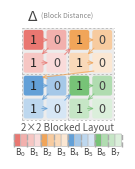

The script that saved this image:
import matplotlib.pyplot as plt
import matplotlib.patches as mpatches
import numpy as np

fig, ax = plt.subplots(1, 1, figsize=(1.8, 1.8))
ax.text(0.12+0.08, 1.01, r'$\Delta$', transform=ax.transAxes,
        ha='center', va='bottom', fontsize=10, color='#444')
ax.text(0.19+0.08, 1.04, '(Block Distance)', transform=ax.transAxes,
        ha='left', va='bottom', fontsize=5, color='#888')
nrows, ncols = 4, 4

# Ribbon defines the reference width
ribbon_w = 4.0
ribbon_x0 = 0.0
n_elems = nrows * ncols
elem_w = ribbon_w / n_elems

# Grid is 0.85x the ribbon width, centered above it
grid_w = 0.85 * ribbon_w
cell = grid_w / ncols
inner = 0.82 * cell
offset = (cell - inner) / 2
grid_x0 = (ribbon_w - grid_w) / 2

# --- Draw gray background cells ---
for r in range(nrows):
    for c in range(ncols):
        y = (nrows - 1 - r) * cell
        rect = mpatches.FancyBboxPatch(
            (grid_x0 + c * cell, y), cell, cell,
            boxstyle="square,pad=0",
            facecolor='#ececec', edgecolor='none', linewidth=0
        )
        ax.add_patch(rect)

# --- Inner (dashed) grid lines at 2x2 tile boundaries ---
for c_inner in [0, 2, 4]:
    x = grid_x0 + c_inner * cell
    ax.plot([x, x], [0, nrows * cell],
            ls='--', color='#aaaaaa', lw=0.5, dashes=(3, 3))

for r_inner in [0, 2, 4]:
    y = r_inner * cell
    ax.plot([grid_x0, grid_x0 + ncols * cell], [y, y],
            ls='--', color='#aaaaaa', lw=0.5, dashes=(3, 3))

# --- Data: all 1s for tiled layout (no stride-2 within tile) ---
values = [
    [1, 0, 1, 0],
    [1, 0, 1, 0],
    [1, 0, 1, 0],
    [1, 0, 1, 0],
]

tile_colors = {
    (0, 0): '#e8706a',
    (0, 1): '#f0a050',
    (1, 0): '#5b9bd5',
    (1, 1): '#70c070',
}

inner_opacities = {
    (0, 0): 0.95,
    (0, 1): 0.55,
    (1, 0): 0.40,
    (1, 1): 0.25,
}

white = np.array([1.0, 1.0, 1.0])

for r in range(nrows):
    for c in range(ncols):
        tile_r, tile_c = r // 2, c // 2
        local_r, local_c = r % 2, c % 2
        base_hex = tile_colors[(tile_r, tile_c)]
        base = np.array([int(base_hex[i:i+2], 16) / 255 for i in (1, 3, 5)])
        a = inner_opacities[(local_r, local_c)]
        color = a * base + (1 - a) * white

        y = (nrows - 1 - r) * cell + offset
        x = grid_x0 + c * cell + offset

        rect = mpatches.FancyBboxPatch(
            (x, y), inner, inner,
            boxstyle="round,pad=0.02,rounding_size=0.08",
            facecolor=color, edgecolor='none', linewidth=0
        )
        ax.add_patch(rect)

        val = values[r][c]
        ax.text(grid_x0 + c * cell + cell / 2, (nrows - 1 - r) * cell + cell / 2,
                str(val),
                ha='center', va='center', fontsize=9,
                color='#222' if val > 0 else '#444')

# --- Arrows ---
access_order = []
for ti in range(2):
    for tj in range(2):
        for ii in range(2 * ti, 2 * ti + 2):
            for jj in range(2 * tj, 2 * tj + 2):
                access_order.append((ii, jj))

def cell_center(r, c):
    return (grid_x0 + c * cell + cell / 2, (nrows - 1 - r) * cell + cell / 2)

def cell_box(r, c):
    x0 = grid_x0 + c * cell + offset
    y0 = (nrows - 1 - r) * cell + offset
    return (x0, y0, x0 + inner, y0 + inner)

def edge_point(cx, cy, dx, dy, box):
    xmin, ymin, xmax, ymax = box
    margin = 0.04
    xmin += margin; ymin += margin; xmax -= margin; ymax -= margin
    t_candidates = []
    if dx != 0:
        for edge_x in [xmax, xmin]:
            t = (edge_x - cx) / dx
            if t > 0:
                hit_y = cy + dy * t
                if ymin <= hit_y <= ymax:
                    t_candidates.append(t)
    if dy != 0:
        for edge_y in [ymax, ymin]:
            t = (edge_y - cy) / dy
            if t > 0:
                hit_x = cx + dx * t
                if xmin <= hit_x <= xmax:
                    t_candidates.append(t)
    if not t_candidates:
        norm = (dx**2 + dy**2) ** 0.5
        return (cx + dx / norm * 0.35, cy + dy / norm * 0.35)
    t_min = min(t_candidates)
    return (cx + dx * t_min, cy + dy * t_min)

for idx in range(len(access_order) - 1):
    r0, c0 = access_order[idx]
    r1, c1 = access_order[idx + 1]
    cx0, cy0 = cell_center(r0, c0)
    cx1, cy1 = cell_center(r1, c1)
    dx = cx1 - cx0
    dy = cy1 - cy0
    tile0 = (r0 // 2, c0 // 2)
    tile1 = (r1 // 2, c1 // 2)
    if tile0 != tile1:
        margin = 0.04
        box0 = cell_box(r0, c0)
        box1 = cell_box(r1, c1)
        sx = box0[2] - margin if dx > 0 else box0[0] + margin
        sy = box0[3] - margin if dy > 0 else box0[1] + margin
        ex = box1[0] + margin if dx > 0 else box1[2] - margin
        ey = box1[1] + margin if dy > 0 else box1[3] - margin
        p0 = (sx, sy)
        p1 = (ex, ey)
    else:
        p0 = edge_point(cx0, cy0, dx, dy, cell_box(r0, c0))
        p1 = edge_point(cx1, cy1, -dx, -dy, cell_box(r1, c1))
    tile_r, tile_c = r0 // 2, c0 // 2
    base_hex = tile_colors[(tile_r, tile_c)]
    arrow = mpatches.FancyArrowPatch(
        p0, p1, arrowstyle='->', mutation_scale=7,
        color=base_hex, lw=0.8, alpha=0.7,
        shrinkA=0, shrinkB=0, zorder=5
    )
    ax.add_patch(arrow)

# --- Memory ribbon: 2x2 blocked layout ---
ribbon_y = -1.0
ribbon_h = 0.5

ax.text(ribbon_w / 2, ribbon_y + ribbon_h + 0.25,
        '2×2 Blocked Layout', ha='center', va='center',
        fontsize=7, color='#555')

blocked_order = []
for tile_r in range(nrows // 2):
    for tile_c in range(ncols // 2):
        for lr in range(2):
            for lc in range(2):
                blocked_order.append((tile_r * 2 + lr, tile_c * 2 + lc))

for addr, (r, c) in enumerate(blocked_order):
    tile_r, tile_c = r // 2, c // 2
    local_r, local_c = r % 2, c % 2
    base_hex = tile_colors[(tile_r, tile_c)]
    base = np.array([int(base_hex[i:i+2], 16) / 255 for i in (1, 3, 5)])
    a = inner_opacities[(local_r, local_c)]
    color = a * base + (1 - a) * white
    x = ribbon_x0 + addr * elem_w
    rect = mpatches.FancyBboxPatch(
        (x + 0.01, ribbon_y + 0.03), elem_w - 0.02, ribbon_h - 0.06,
        boxstyle="round,pad=0.01,rounding_size=0.03",
        facecolor=color, edgecolor='#bbb', linewidth=0.45
    )
    ax.add_patch(rect)

for b in range(0, n_elems + 1, 2):
    x = ribbon_x0 + b * elem_w
    ax.plot([x, x], [ribbon_y - 0.02, ribbon_y + ribbon_h + 0.02],
            ls='--', color='#aaaaaa', lw=1.0)

for b in range(n_elems // 2):
    x = ribbon_x0 + (b * 2 + 1) * elem_w
    ax.text(x, ribbon_y - 0.18, f'B$_{b}$',
            ha='center', va='center', fontsize=6, color='#444')

ax.set_xlim(-0.15, ribbon_w + 0.15)
ax.set_ylim(ribbon_y - 0.45, nrows * cell + 0.15)
ax.set_aspect('equal')
ax.axis('off')

plt.tight_layout()
plt.savefig('block_access_cost_tiled.pdf', bbox_inches='tight', dpi=300)
plt.savefig('block_access_cost_tiled.png', bbox_inches='tight', dpi=300)
print("Done: block_access_cost_tiled")
